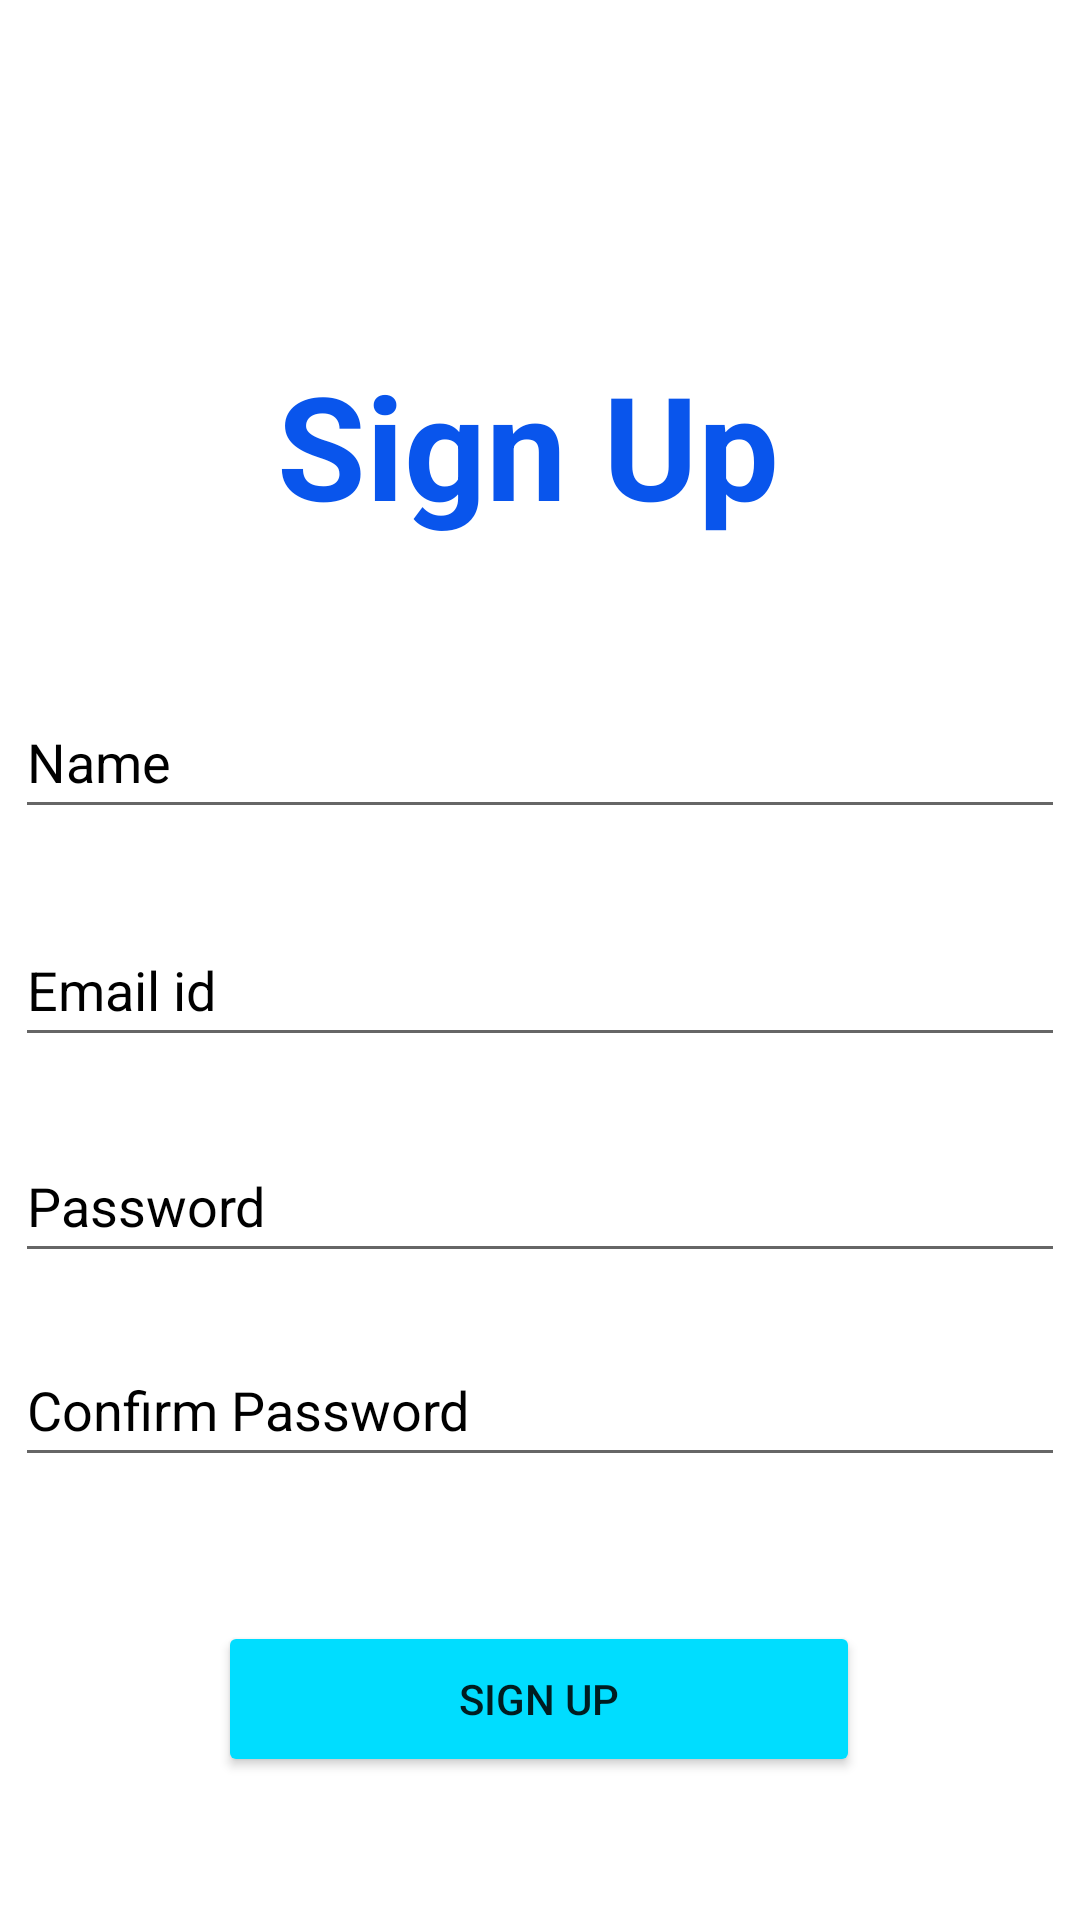

Here is an Android app screen rendered from its layout file. Give the layout XML and the strings, colors and styles it references.
<!-- AndroidManifest.xml: application theme Theme.FoodDonation -->
<!-- res/layout/signup.xml -->
<?xml version="1.0" encoding="utf-8"?>
<androidx.constraintlayout.widget.ConstraintLayout xmlns:android="http://schemas.android.com/apk/res/android"
  xmlns:app="http://schemas.android.com/apk/res-auto"
  xmlns:tools="http://schemas.android.com/tools"
  android:layout_width="match_parent"
  android:layout_height="match_parent"
   tools:context=".AuthUI.SignUp"
  android:background="@drawable/sky"
  tools:ignore="MissingDefaultResource">

  <EditText
    android:id="@+id/confirm_button"
    android:layout_width="350dp"
    android:layout_height="wrap_content"
    android:layout_marginTop="20dp"
    android:layout_marginBottom="20dp"
    android:ems="10"
    android:hint="Confirm Password"
    android:inputType="textPassword"
    android:minHeight="48dp"
    android:textColorHint="@color/black"
    app:layout_constraintEnd_toEndOf="parent"
    app:layout_constraintHorizontal_bias="0.502"
    app:layout_constraintStart_toStartOf="parent"
    app:layout_constraintTop_toBottomOf="@+id/login_password" />

  <EditText
    android:id="@+id/login_password"
    android:layout_width="350dp"
    android:layout_height="wrap_content"
    android:layout_marginTop="24dp"
    android:ems="10"
    android:hint="Password"
    android:inputType="textPassword"
    android:minHeight="48dp"
    android:textColorHint="@color/black"
    app:layout_constraintEnd_toEndOf="parent"
    app:layout_constraintHorizontal_bias="0.497"
    app:layout_constraintStart_toStartOf="parent"
    app:layout_constraintTop_toBottomOf="@+id/embed" />

  <EditText
    android:id="@+id/login_name"
    android:layout_width="350dp"
    android:layout_height="wrap_content"
    android:layout_marginTop="48dp"
    android:ems="10"
    android:hint="Name"
    android:inputType="textPersonName"
    android:minHeight="48dp"
    android:textColorHint="@color/black"
    app:layout_constraintEnd_toEndOf="parent"
    app:layout_constraintHorizontal_bias="0.502"
    app:layout_constraintStart_toStartOf="parent"
    app:layout_constraintTop_toBottomOf="@+id/textView2" />

  
  <EditText
    android:id="@+id/embed"
    android:layout_width="350dp"
    android:layout_height="wrap_content"
    android:layout_marginTop="28dp"
    android:ems="10"
    android:hint="Email id"
    android:inputType="textEmailAddress"
    android:minHeight="48dp"
    android:textColorHint="@color/black"
    app:layout_constraintEnd_toEndOf="parent"
    app:layout_constraintHorizontal_bias="0.502"
    app:layout_constraintStart_toStartOf="parent"
    app:layout_constraintTop_toBottomOf="@+id/login_name" />

  <Button
    android:id="@+id/signup"
    android:layout_width="214dp"
    android:layout_height="52dp"
    android:backgroundTint="@android:color/holo_blue_bright"
    android:text="Sign up"
    app:layout_constraintBottom_toBottomOf="parent"
    app:layout_constraintEnd_toEndOf="parent"
    app:layout_constraintHorizontal_bias="0.497"
    app:layout_constraintStart_toStartOf="parent"
    app:layout_constraintTop_toBottomOf="@+id/confirm_button"/>

  <TextView
    android:id="@+id/textView2"
    android:layout_width="wrap_content"
    android:layout_height="wrap_content"
    android:layout_marginTop="116dp"
    android:text="Sign Up"
    android:textColor="#0955EC"
    android:textSize="48sp"
    android:textStyle="bold"
    app:layout_constraintEnd_toEndOf="parent"
    app:layout_constraintHorizontal_bias="0.48"
    app:layout_constraintStart_toStartOf="parent"
    app:layout_constraintTop_toTopOf="parent" />

</androidx.constraintlayout.widget.ConstraintLayout>
<!-- resources referenced by this layout -->
<resources>
  <style name="Theme.FoodDonation" parent="Theme.MaterialComponents.DayNight.DarkActionBar">
          
          <item name="colorPrimary">@color/purple_500</item>
          <item name="colorPrimaryVariant">@color/purple_700</item>
          <item name="colorOnPrimary">@color/white</item>
          
          <item name="colorSecondary">@color/teal_200</item>
          <item name="colorSecondaryVariant">@color/teal_700</item>
          <item name="colorOnSecondary">@color/black</item>
          
          <item name="android:statusBarColor" tools:targetApi="l">?attr/colorPrimaryVariant</item>
          
      </style>
  <!-- not gathered from this repository: default colours our renderer supplied (Android Studio template values) -->
  <color name="purple_500">#FF6200EE</color>
  <color name="purple_700">#FF3700B3</color>
  <color name="teal_200">#FF03DAC5</color>
  <color name="teal_700">#FF018786</color>
  <color name="black">#FF000000</color>
  <color name="white">#FFFFFFFF</color>
</resources>
